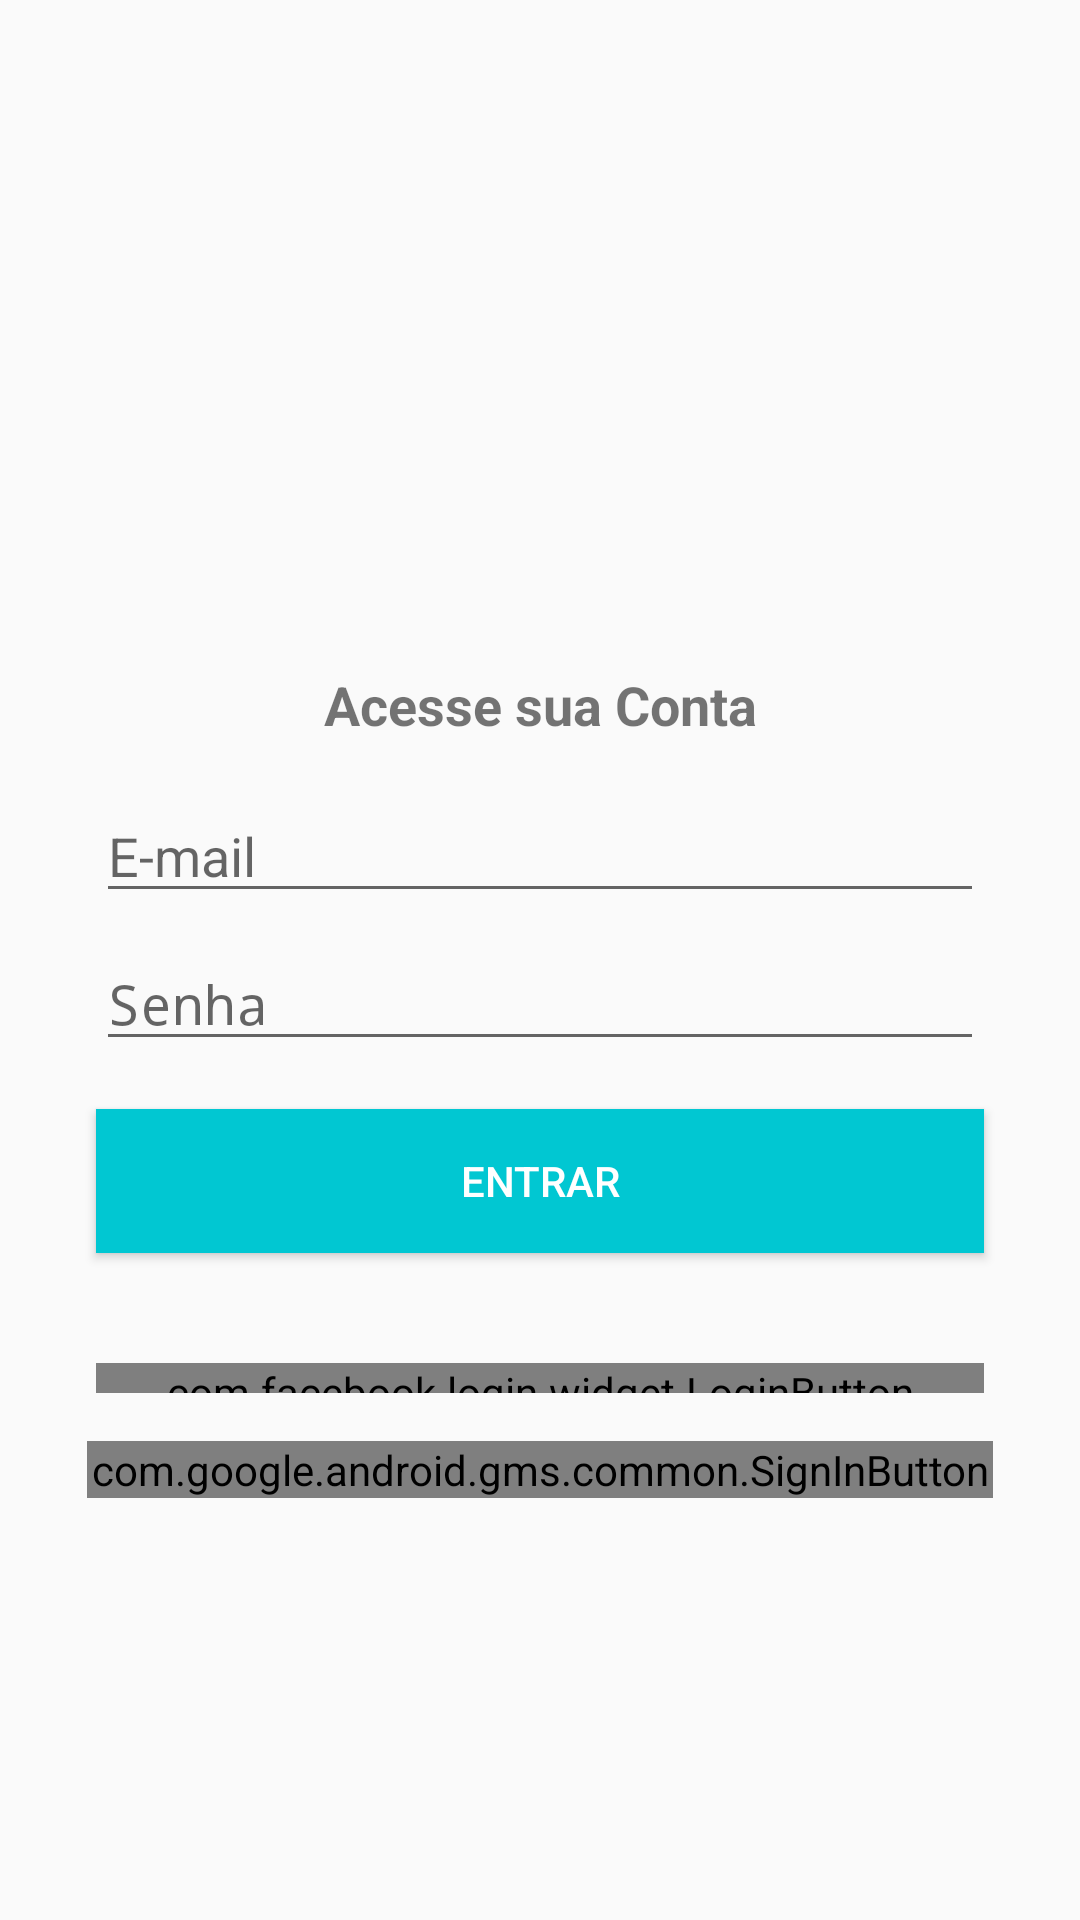

Here is an Android app screen rendered from its layout file. Give the layout XML and the strings, colors and styles it references.
<!-- AndroidManifest.xml: application theme AppTheme -->
<!-- res/layout/activity_login.xml -->
<?xml version="1.0" encoding="utf-8"?>
<android.support.constraint.ConstraintLayout xmlns:android="http://schemas.android.com/apk/res/android"
    xmlns:app="http://schemas.android.com/apk/res-auto"
    xmlns:tools="http://schemas.android.com/tools"
    android:layout_width="match_parent"
    android:layout_height="match_parent"
    tools:context=".activity.LoginActivity">

    <TextView
        android:id="@+id/textView8"
        android:layout_width="wrap_content"
        android:layout_height="wrap_content"
        android:layout_marginStart="8dp"
        android:layout_marginLeft="8dp"
        android:layout_marginEnd="8dp"
        android:layout_marginRight="8dp"
        android:layout_marginBottom="16dp"
        android:text="Acesse sua Conta"
        android:textSize="18sp"
        android:textStyle="bold"
        app:layout_constraintBottom_toTopOf="@+id/editEmail"
        app:layout_constraintEnd_toEndOf="parent"
        app:layout_constraintStart_toStartOf="parent"
        app:layout_constraintTop_toTopOf="parent"
        app:layout_constraintVertical_chainStyle="packed" />

    <EditText
        android:id="@+id/editEmail"
        android:layout_width="0dp"
        android:layout_height="wrap_content"
        android:layout_marginStart="32dp"
        android:layout_marginLeft="32dp"
        android:layout_marginEnd="32dp"
        android:layout_marginRight="32dp"
        android:layout_marginBottom="8dp"
        android:drawableLeft="@drawable/ic_email_cinza_24dp"
        android:drawablePadding="5dp"
        android:ems="10"
        android:hint="E-mail"
        android:inputType="textPersonName|text"
        app:layout_constraintBottom_toTopOf="@+id/editSenha"
        app:layout_constraintEnd_toEndOf="parent"
        app:layout_constraintStart_toStartOf="parent"
        app:layout_constraintTop_toBottomOf="@+id/textView8" />

    <EditText
        android:id="@+id/editSenha"
        android:layout_width="0dp"
        android:layout_height="wrap_content"
        android:layout_marginStart="32dp"
        android:layout_marginLeft="32dp"
        android:layout_marginEnd="32dp"
        android:layout_marginRight="32dp"
        android:drawableLeft="@drawable/ic_lock_cinza_24dp"
        android:drawablePadding="5dp"
        android:ems="10"
        android:hint="Senha"
        android:inputType="textPersonName|textPassword"
        app:layout_constraintBottom_toTopOf="@+id/buttonEntrar"
        app:layout_constraintEnd_toEndOf="parent"
        app:layout_constraintStart_toStartOf="parent"
        app:layout_constraintTop_toBottomOf="@+id/editEmail" />

    <Button
        android:id="@+id/buttonEntrar"
        android:layout_width="0dp"
        android:layout_height="wrap_content"
        android:layout_marginStart="32dp"
        android:layout_marginLeft="32dp"
        android:layout_marginTop="16dp"
        android:layout_marginEnd="32dp"
        android:layout_marginRight="32dp"
        android:background="@color/colorPrimary"
        android:text="Entrar"
        android:textColor="@android:color/white"
        app:layout_constraintBottom_toBottomOf="parent"
        app:layout_constraintEnd_toEndOf="parent"
        app:layout_constraintStart_toStartOf="parent"
        app:layout_constraintTop_toBottomOf="@+id/editSenha" />


    <com.facebook.login.widget.LoginButton
        android:id="@+id/login_button"
        android:layout_width="0dp"
        android:layout_height="10dp"
        android:layout_gravity="center_horizontal"
        android:layout_marginStart="32dp"
        android:layout_marginLeft="32dp"
        android:layout_marginTop="16dp"
        android:layout_marginEnd="32dp"
        android:layout_marginRight="32dp"
        app:layout_constraintBottom_toTopOf="@+id/sign_in_button"
        app:layout_constraintEnd_toEndOf="parent"
        app:layout_constraintStart_toStartOf="parent"
        app:layout_constraintTop_toBottomOf="@+id/buttonEntrar"
        app:layout_constraintVertical_bias="0.13"
        app:layout_constraintVertical_chainStyle="packed" />


    <com.google.android.gms.common.SignInButton
        android:id="@+id/sign_in_button"
        android:layout_width="0dp"
        android:layout_height="wrap_content"
        android:layout_marginStart="29dp"
        android:layout_marginLeft="29dp"
        android:layout_marginTop="16dp"
        android:layout_marginEnd="29dp"
        android:layout_marginRight="29dp"
        app:layout_constraintBottom_toBottomOf="parent"
        app:layout_constraintEnd_toEndOf="parent"
        app:layout_constraintStart_toStartOf="parent"
        app:layout_constraintTop_toBottomOf="@+id/login_button" />

</android.support.constraint.ConstraintLayout>
<!-- resources referenced by this layout -->
<resources>
  <color name="colorPrimary">#01C7D2</color>
  <style name="AppTheme" parent="Theme.AppCompat.Light.DarkActionBar">
          
          <item name="colorPrimary">@color/colorPrimary</item>
          <item name="colorPrimaryDark">@color/colorPrimaryDark</item>
          <item name="colorAccent">@color/colorAccent</item>
      </style>
  <color name="colorPrimaryDark">#00B2BC</color>
  <color name="colorAccent">#FF706A</color>
</resources>
